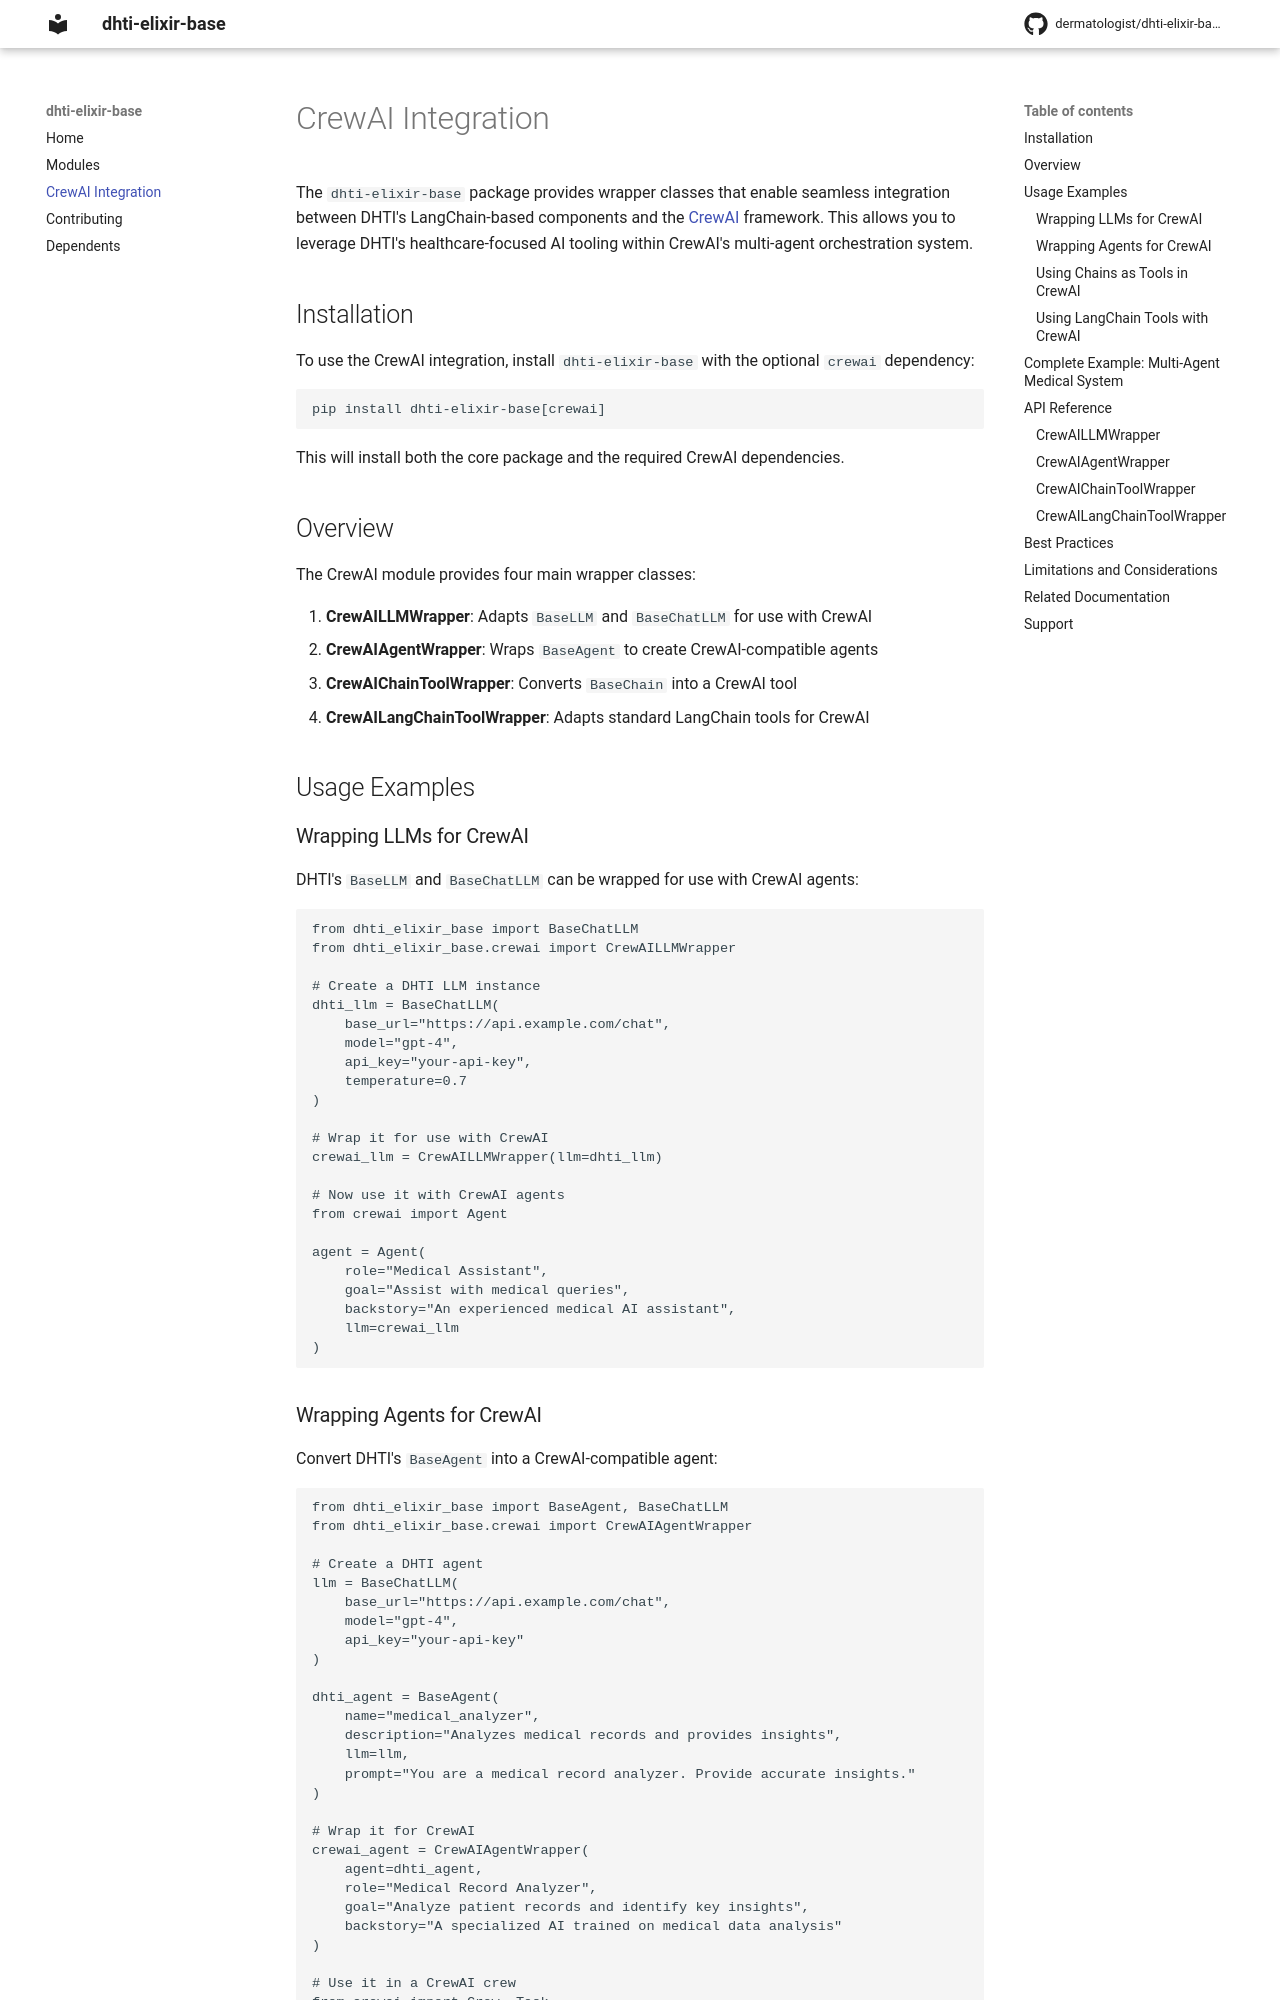

repository: dermatologist/dhti-elixir-base · page: crewai/index.html · generator: mkdocs

# CrewAI Integration

The `dhti-elixir-base` package provides wrapper classes that enable seamless integration between DHTI's LangChain-based components and the [CrewAI](https://www.crewai.com/) framework. This allows you to leverage DHTI's healthcare-focused AI tooling within CrewAI's multi-agent orchestration system.

## Installation

To use the CrewAI integration, install `dhti-elixir-base` with the optional `crewai` dependency:

```bash
pip install dhti-elixir-base[crewai]
```

This will install both the core package and the required CrewAI dependencies.

## Overview

The CrewAI module provides four main wrapper classes:

1. **CrewAILLMWrapper**: Adapts `BaseLLM` and `BaseChatLLM` for use with CrewAI
2. **CrewAIAgentWrapper**: Wraps `BaseAgent` to create CrewAI-compatible agents
3. **CrewAIChainToolWrapper**: Converts `BaseChain` into a CrewAI tool
4. **CrewAILangChainToolWrapper**: Adapts standard LangChain tools for CrewAI

## Usage Examples

### Wrapping LLMs for CrewAI

DHTI's `BaseLLM` and `BaseChatLLM` can be wrapped for use with CrewAI agents:

```python
from dhti_elixir_base import BaseChatLLM
from dhti_elixir_base.crewai import CrewAILLMWrapper

# Create a DHTI LLM instance
dhti_llm = BaseChatLLM(
    base_url="https://api.example.com/chat",
    model="gpt-4",
    api_key="your-api-key",
    temperature=0.7
)

# Wrap it for use with CrewAI
crewai_llm = CrewAILLMWrapper(llm=dhti_llm)

# Now use it with CrewAI agents
from crewai import Agent

agent = Agent(
    role="Medical Assistant",
    goal="Assist with medical queries",
    backstory="An experienced medical AI assistant",
    llm=crewai_llm
)
```
